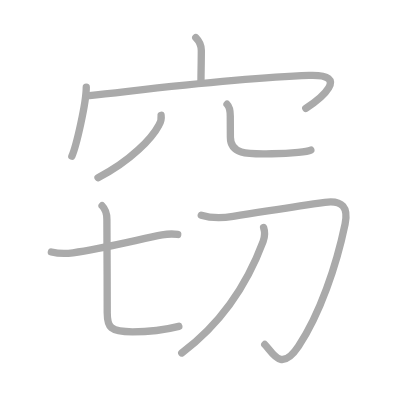
t = 0.00 s
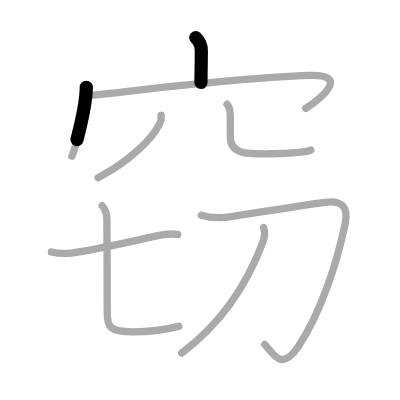
t = 1.75 s
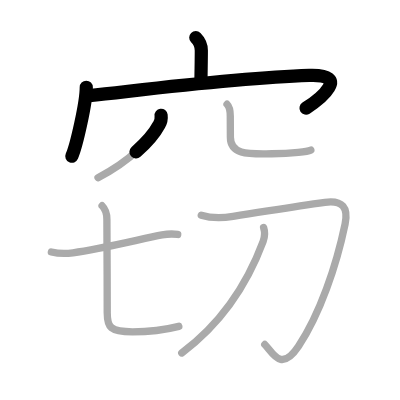
t = 3.50 s
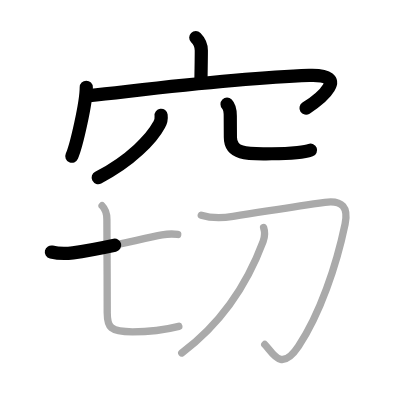
t = 5.50 s
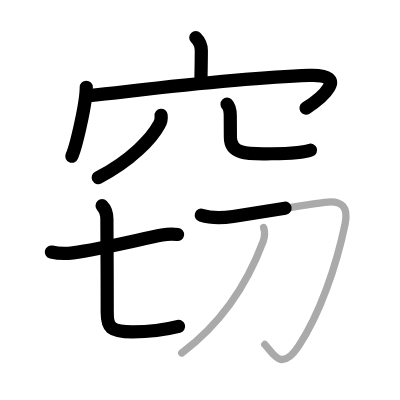
t = 7.25 s
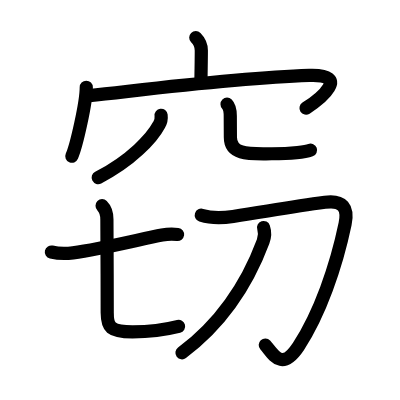
t = 9.00 s

The animated SVG that drew these frames (rendered in a browser with its animation timeline set to each time). Animation: 9 SMIL elements (animate=9); one cycle of 9.00 s.

<?xml version="1.0" standalone="no"?>
<!DOCTYPE svg PUBLIC "-//W3C//DTD SVG 1.1//EN"   "http://www.w3.org/Graphics/SVG/1.1/DTD/svg11.dtd">
<svg width="400px" height="400px"  version="1.1" xmlns="http://www.w3.org/2000/svg">
  <defs>
    <marker id="Triangle" viewBox="0 0 10 10" refX="0" refY="5" markerUnits="strokeWidth" markerWidth="3" style="stroke-opacity:0%;fill:#aaaaaa;" markerHeight="2" orient="auto">
      <path d="M 0 0 L 10 5 L 0 10 z" />
    </marker>
    
    <marker id="Arrow" viewBox="0 0 10 10" refX="5" refY="5" markerUnits="strokeWidth" markerWidth="1.8" style="stroke-opacity:0%;fill:#770000;" markerHeight="2" orient="auto">
      <path d="M 0 4 L 6 4 L 4 1 L 10 5 L 4 9 L 6 6 L 0 6 z" />
        <circle cx="5" cy="5" r="5" />
      </marker>
    
    <marker id="TriangleRed" viewBox="0 0 10 10" refX="0" refY="5" markerUnits="strokeWidth" markerWidth="3" style="stroke-opacity:0%;fill:#CC0000;" markerHeight="2" orient="auto">
      <path d="M 0 0 L 10 5 L 0 10 z" />
    </marker>
    
    <marker id="ArrowRed" viewBox="0 0 10 10" refX="5" refY="5" markerUnits="strokeWidth" markerWidth="1.8" style="stroke-opacity:0%;fill:#CC0000;" markerHeight="2" orient="auto">
      <path d="M 0 4 L 6 4 L 4 1 L 10 5 L 4 9 L 6 6 L 0 6 z" />
        <circle cx="5" cy="5" r="5" />
      </marker>
    
  </defs>
  
  <path style="fill:#ffffff; fill-opacity:100%; fill-rule:evenodd; stroke-width:0;" d="M 0 0 L 400px 0 L 400px 400px L 0 400px L 0 0" />

  <g transform="scale(3.6697247706422 3.6697247706422)">
<path style="fill:none; fill-opacity:0%; fill-rule:evenodd; stroke:#aaaaaa; stroke-opacity:100%; stroke-width: 1.5pt; stroke-linejoin:round; stroke-linecap:round;" d="M53.35 10.25c0.95 0.95 1.51 2 1.51 3.51c0 3.11-0.09 5.88-0.1 8.71"></path>
<path style="fill:none; fill-opacity:0%; fill-rule:evenodd; stroke:#aaaaaa; stroke-opacity:100%; stroke-width: 1.5pt; stroke-linejoin:round; stroke-linecap:round;" d="M23.51 23.78c0 4.26-2.7 15.96-3.93 18.8"></path>
<path style="fill:none; fill-opacity:0%; fill-rule:evenodd; stroke:#aaaaaa; stroke-opacity:100%; stroke-width: 1.5pt; stroke-linejoin:round; stroke-linecap:round;" d="M24.35 26.06c16.78-1.81 39.78-4.81 59.91-5.5c11.46-0.39 2.99 6.44-0.93 8.95"></path>
<path style="fill:none; fill-opacity:0%; fill-rule:evenodd; stroke:#aaaaaa; stroke-opacity:100%; stroke-width: 1.5pt; stroke-linejoin:round; stroke-linecap:round;" d="M43.9 31.42c0.12 0.95-0.07 1.82-0.57 2.62c-1.87 3.55-7.58 9.73-16.62 14.38"></path>
<path style="fill:none; fill-opacity:0%; fill-rule:evenodd; stroke:#aaaaaa; stroke-opacity:100%; stroke-width: 1.5pt; stroke-linejoin:round; stroke-linecap:round;" d="M61.87 28.4c0.8 0.8 0.88 1.85 0.88 3.23c0 3.2 0.03 3.6 0.03 5.77c0 5.08 5.69 4.5 11.29 4.5c5.91 0 9.8-0.66 10.63-1.02"></path>
<path style="fill:none; fill-opacity:0%; fill-rule:evenodd; stroke:#aaaaaa; stroke-opacity:100%; stroke-width: 1.5pt; stroke-linejoin:round; stroke-linecap:round;" d="M14 68.68c1.83 0.43 4.04 0.46 5.88 0.22c7.64-1.01 18.39-3.72 24.28-4.87c1.57-0.3 2.82-0.34 4.27-0.14"></path>
<path style="fill:none; fill-opacity:0%; fill-rule:evenodd; stroke:#aaaaaa; stroke-opacity:100%; stroke-width: 1.5pt; stroke-linejoin:round; stroke-linecap:round;" d="M27.82 56.06c1 1 1.31 2.44 1.31 3.72c0 0.91 0.09 17.22 0.09 25.42c0 3.93 0.77 5.22 6.89 5.22c5.24 0 8.88-0.54 12.62-1.49"></path>
<path style="fill:none; fill-opacity:0%; fill-rule:evenodd; stroke:#aaaaaa; stroke-opacity:100%; stroke-width: 1.5pt; stroke-linejoin:round; stroke-linecap:round;" d="M54.85 58.64c2.99 0.96 5.62 0.82 8.67 0.34c11.86-1.86 16.74-2.74 25.03-3.86c4.86-0.66 6.41 1.51 5.49 5.91c-2.41 11.58-6.91 24.58-12.7 33.33c-4.84 7.3-7.08 1.63-9.19-0.49"></path>
<path style="fill:none; fill-opacity:0%; fill-rule:evenodd; stroke:#aaaaaa; stroke-opacity:100%; stroke-width: 1.5pt; stroke-linejoin:round; stroke-linecap:round;" d="M71.83 62c0.42 1.25 0.29 2.67-0.13 3.8c-4.45 11.95-11.58 22.45-22.17 30.38"></path>

<path style="fill:none; fill-opacity:0%; fill-rule:evenodd; stroke:#000000; stroke-opacity:100%; stroke-width: 2.7pt; stroke-linejoin:round; stroke-linecap:round;" d="M53.35 10.25c0.95 0.95 1.51 2 1.51 3.51c0 3.11-0.09 5.88-0.1 8.71" pathLength="100" stroke-dashoffset="100" stroke-dasharray="100 105"><animate id="dashAnim1" attributeName="stroke-dashoffset" from="100" to="0" dur="1s" calcMode="linear" fill="freeze"/></path>
<path style="fill:none; fill-opacity:0%; fill-rule:evenodd; stroke:#000000; stroke-opacity:100%; stroke-width: 2.7pt; stroke-linejoin:round; stroke-linecap:round;" d="M23.51 23.78c0 4.26-2.7 15.96-3.93 18.8" pathLength="100" stroke-dashoffset="100" stroke-dasharray="100 105"><animate id="dashAnim2" attributeName="stroke-dashoffset" from="100" to="0" dur="1s" calcMode="linear" begin="dashAnim1.end" fill="freeze"/></path>
<path style="fill:none; fill-opacity:0%; fill-rule:evenodd; stroke:#000000; stroke-opacity:100%; stroke-width: 2.7pt; stroke-linejoin:round; stroke-linecap:round;" d="M24.35 26.06c16.78-1.81 39.78-4.81 59.91-5.5c11.46-0.39 2.99 6.44-0.93 8.95" pathLength="100" stroke-dashoffset="100" stroke-dasharray="100 105"><animate id="dashAnim3" attributeName="stroke-dashoffset" from="100" to="0" dur="1s" calcMode="linear" begin="dashAnim2.end" fill="freeze"/></path>
<path style="fill:none; fill-opacity:0%; fill-rule:evenodd; stroke:#000000; stroke-opacity:100%; stroke-width: 2.7pt; stroke-linejoin:round; stroke-linecap:round;" d="M43.9 31.42c0.12 0.95-0.07 1.82-0.57 2.62c-1.87 3.55-7.58 9.73-16.62 14.38" pathLength="100" stroke-dashoffset="100" stroke-dasharray="100 105"><animate id="dashAnim4" attributeName="stroke-dashoffset" from="100" to="0" dur="1s" calcMode="linear" begin="dashAnim3.end" fill="freeze"/></path>
<path style="fill:none; fill-opacity:0%; fill-rule:evenodd; stroke:#000000; stroke-opacity:100%; stroke-width: 2.7pt; stroke-linejoin:round; stroke-linecap:round;" d="M61.87 28.4c0.8 0.8 0.88 1.85 0.88 3.23c0 3.2 0.03 3.6 0.03 5.77c0 5.08 5.69 4.5 11.29 4.5c5.91 0 9.8-0.66 10.63-1.02" pathLength="100" stroke-dashoffset="100" stroke-dasharray="100 105"><animate id="dashAnim5" attributeName="stroke-dashoffset" from="100" to="0" dur="1s" calcMode="linear" begin="dashAnim4.end" fill="freeze"/></path>
<path style="fill:none; fill-opacity:0%; fill-rule:evenodd; stroke:#000000; stroke-opacity:100%; stroke-width: 2.7pt; stroke-linejoin:round; stroke-linecap:round;" d="M14 68.68c1.83 0.43 4.04 0.46 5.88 0.22c7.64-1.01 18.39-3.72 24.28-4.87c1.57-0.3 2.82-0.34 4.27-0.14" pathLength="100" stroke-dashoffset="100" stroke-dasharray="100 105"><animate id="dashAnim6" attributeName="stroke-dashoffset" from="100" to="0" dur="1s" calcMode="linear" begin="dashAnim5.end" fill="freeze"/></path>
<path style="fill:none; fill-opacity:0%; fill-rule:evenodd; stroke:#000000; stroke-opacity:100%; stroke-width: 2.7pt; stroke-linejoin:round; stroke-linecap:round;" d="M27.82 56.06c1 1 1.31 2.44 1.31 3.72c0 0.91 0.09 17.22 0.09 25.42c0 3.93 0.77 5.22 6.89 5.22c5.24 0 8.88-0.54 12.62-1.49" pathLength="100" stroke-dashoffset="100" stroke-dasharray="100 105"><animate id="dashAnim7" attributeName="stroke-dashoffset" from="100" to="0" dur="1s" calcMode="linear" begin="dashAnim6.end" fill="freeze"/></path>
<path style="fill:none; fill-opacity:0%; fill-rule:evenodd; stroke:#000000; stroke-opacity:100%; stroke-width: 2.7pt; stroke-linejoin:round; stroke-linecap:round;" d="M54.85 58.64c2.99 0.96 5.62 0.82 8.67 0.34c11.86-1.86 16.74-2.74 25.03-3.86c4.86-0.66 6.41 1.51 5.49 5.91c-2.41 11.58-6.91 24.58-12.7 33.33c-4.84 7.3-7.08 1.63-9.19-0.49" pathLength="100" stroke-dashoffset="100" stroke-dasharray="100 105"><animate id="dashAnim8" attributeName="stroke-dashoffset" from="100" to="0" dur="1s" calcMode="linear" begin="dashAnim7.end" fill="freeze"/></path>
<path style="fill:none; fill-opacity:0%; fill-rule:evenodd; stroke:#000000; stroke-opacity:100%; stroke-width: 2.7pt; stroke-linejoin:round; stroke-linecap:round;" d="M71.83 62c0.42 1.25 0.29 2.67-0.13 3.8c-4.45 11.95-11.58 22.45-22.17 30.38" pathLength="100" stroke-dashoffset="100" stroke-dasharray="100 105"><animate id="dashAnim9" attributeName="stroke-dashoffset" from="100" to="0" dur="1s" calcMode="linear" begin="dashAnim8.end" fill="freeze"/></path>

</g>

</svg>  
          
